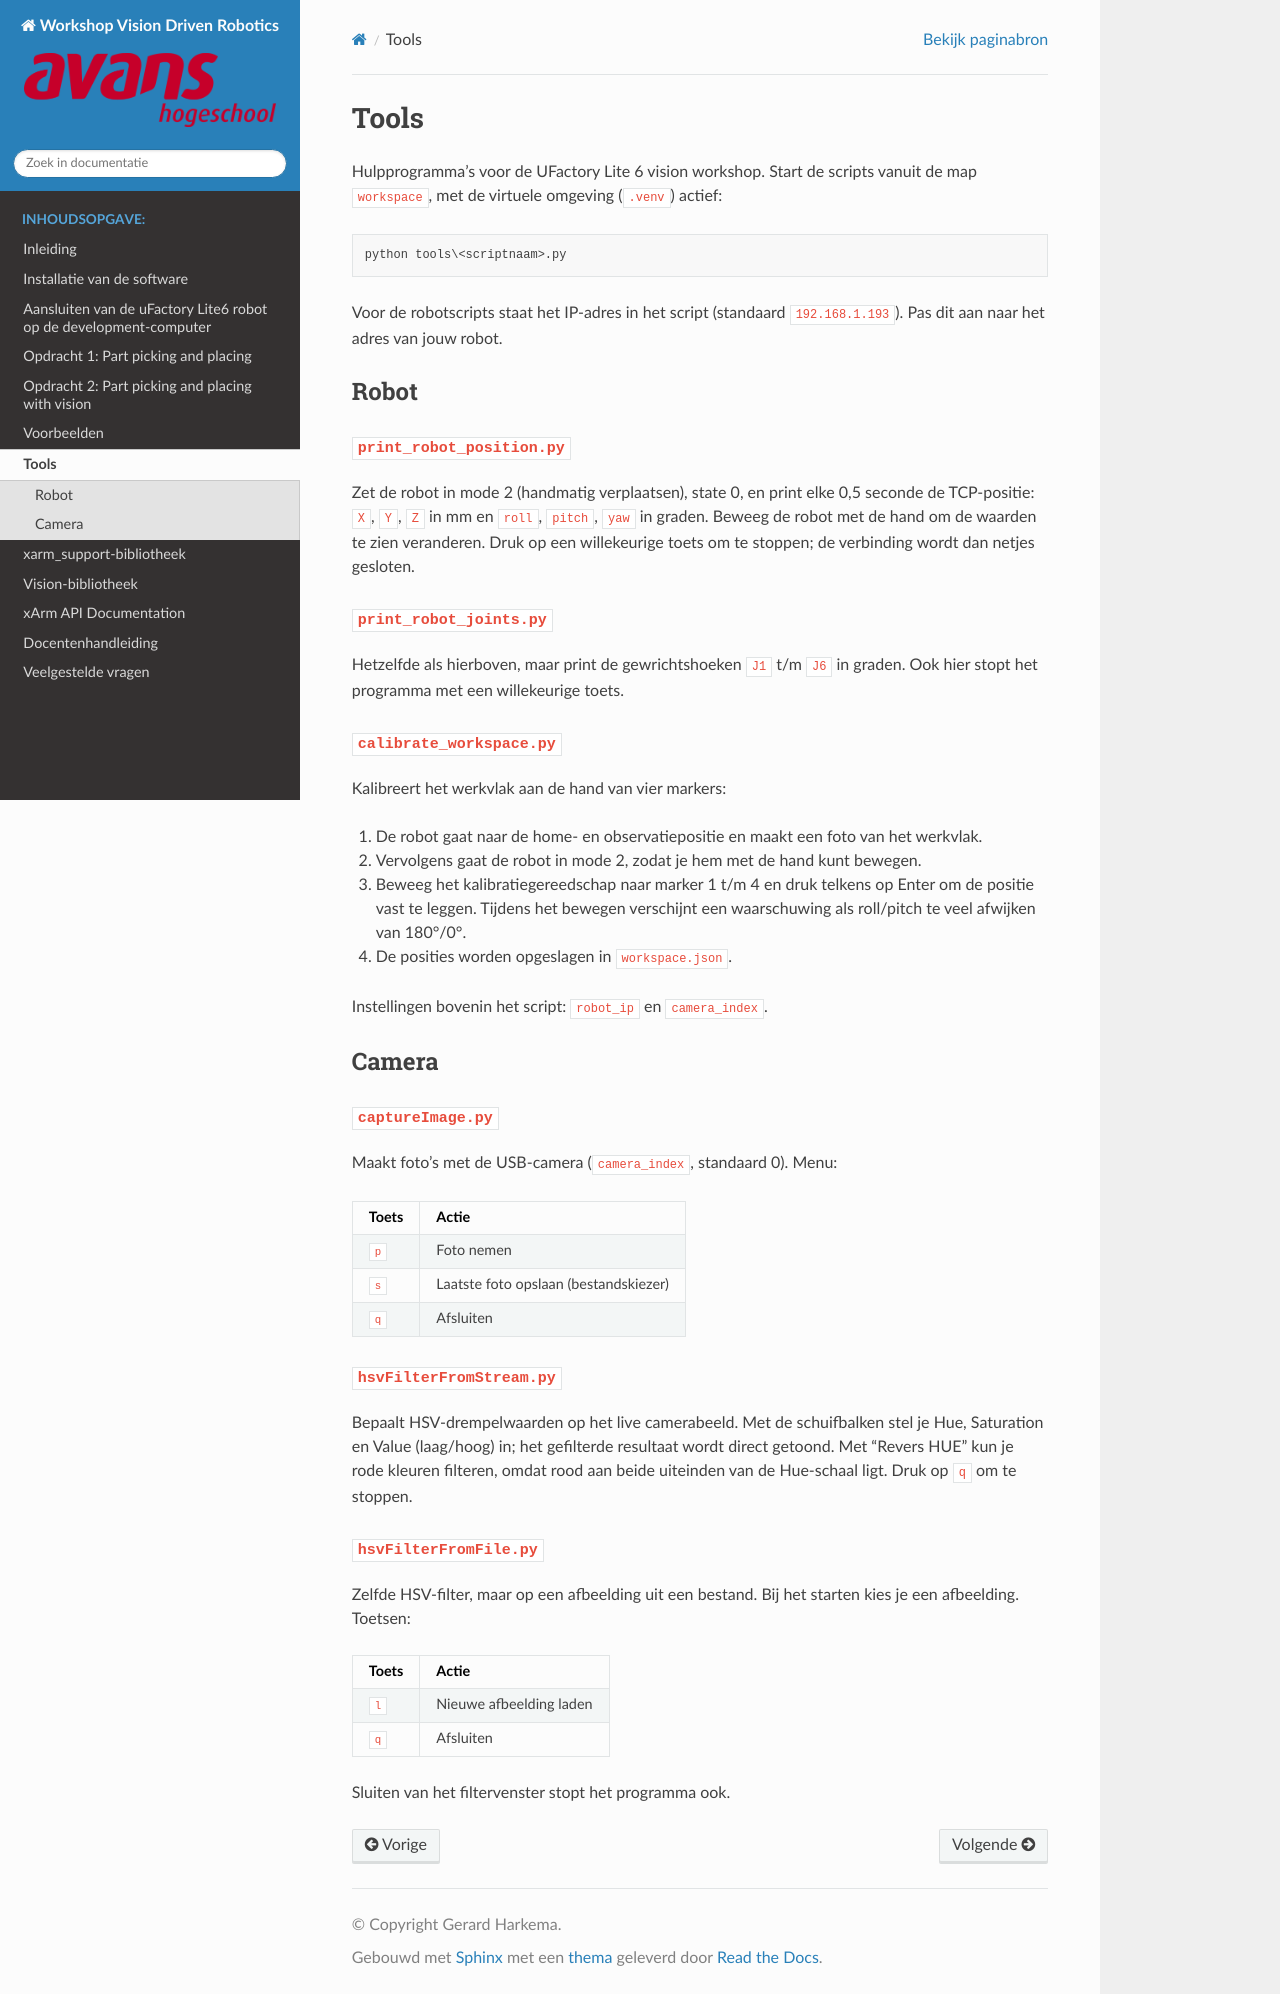

repository: AvansMechatronica/UfactoryLite6VisionWorkshop · page: documentation/tools_README.html · generator: sphinx

# Tools

Hulpprogramma's voor de UFactory Lite 6 vision workshop. Start de scripts vanuit de map `workspace`, met de virtuele omgeving (`.venv`) actief:

```powershell
python tools\<scriptnaam>.py
```

Voor de robotscripts staat het IP-adres in het script (standaard `192.168.1.193`). Pas dit aan naar het adres van jouw robot.

## Robot

### `print_robot_position.py`

Zet de robot in mode 2 (handmatig verplaatsen), state 0, en print elke 0,5 seconde de TCP-positie: `X`, `Y`, `Z` in mm en `roll`, `pitch`, `yaw` in graden. Beweeg de robot met de hand om de waarden te zien veranderen. Druk op een willekeurige toets om te stoppen; de verbinding wordt dan netjes gesloten.

### `print_robot_joints.py`

Hetzelfde als hierboven, maar print de gewrichtshoeken `J1` t/m `J6` in graden. Ook hier stopt het programma met een willekeurige toets.

### `calibrate_workspace.py`

Kalibreert het werkvlak aan de hand van vier markers:

1. De robot gaat naar de home- en observatiepositie en maakt een foto van het werkvlak.
2. Vervolgens gaat de robot in mode 2, zodat je hem met de hand kunt bewegen.
3. Beweeg het kalibratiegereedschap naar marker 1 t/m 4 en druk telkens op Enter om de positie vast te leggen. Tijdens het bewegen verschijnt een waarschuwing als roll/pitch te veel afwijken van 180°/0°.
4. De posities worden opgeslagen in `workspace.json`.

Instellingen bovenin het script: `robot_ip` en `camera_index`.

## Camera

### `captureImage.py`

Maakt foto's met de USB-camera (`camera_index`, standaard 0). Menu:

| Toets | Actie |
|-------|-------|
| `p` | Foto nemen |
| `s` | Laatste foto opslaan (bestandskiezer) |
| `q` | Afsluiten |

### `hsvFilterFromStream.py`

Bepaalt HSV-drempelwaarden op het live camerabeeld. Met de schuifbalken stel je Hue, Saturation en Value (laag/hoog) in; het gefilterde resultaat wordt direct getoond. Met "Revers HUE" kun je rode kleuren filteren, omdat rood aan beide uiteinden van de Hue-schaal ligt. Druk op `q` om te stoppen.

### `hsvFilterFromFile.py`

Zelfde HSV-filter, maar op een afbeelding uit een bestand. Bij het starten kies je een afbeelding. Toetsen:

| Toets | Actie |
|-------|-------|
| `l` | Nieuwe afbeelding laden |
| `q` | Afsluiten |

Sluiten van het filtervenster stopt het programma ook.
